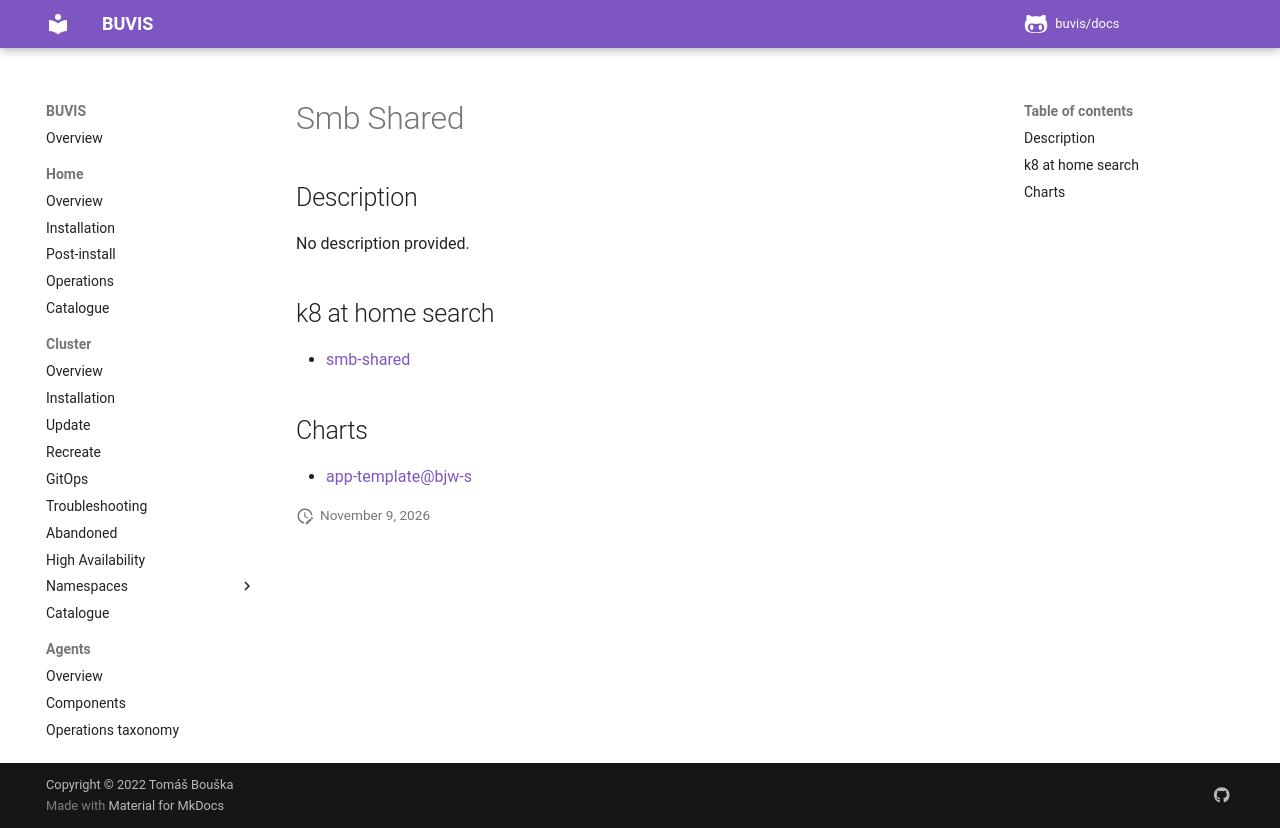

repository: buvis/docs · page: cluster/catalogue/smb-shared/index.html · generator: mkdocs

# Smb Shared

## Description

No description provided.

## k8 at home search

- [smb-shared](https://nanne.dev/k8s-at-home-search/#/smb-shared)

## Charts

- [app-template@bjw-s](https://bjw-s.github.io/helm-charts/)
